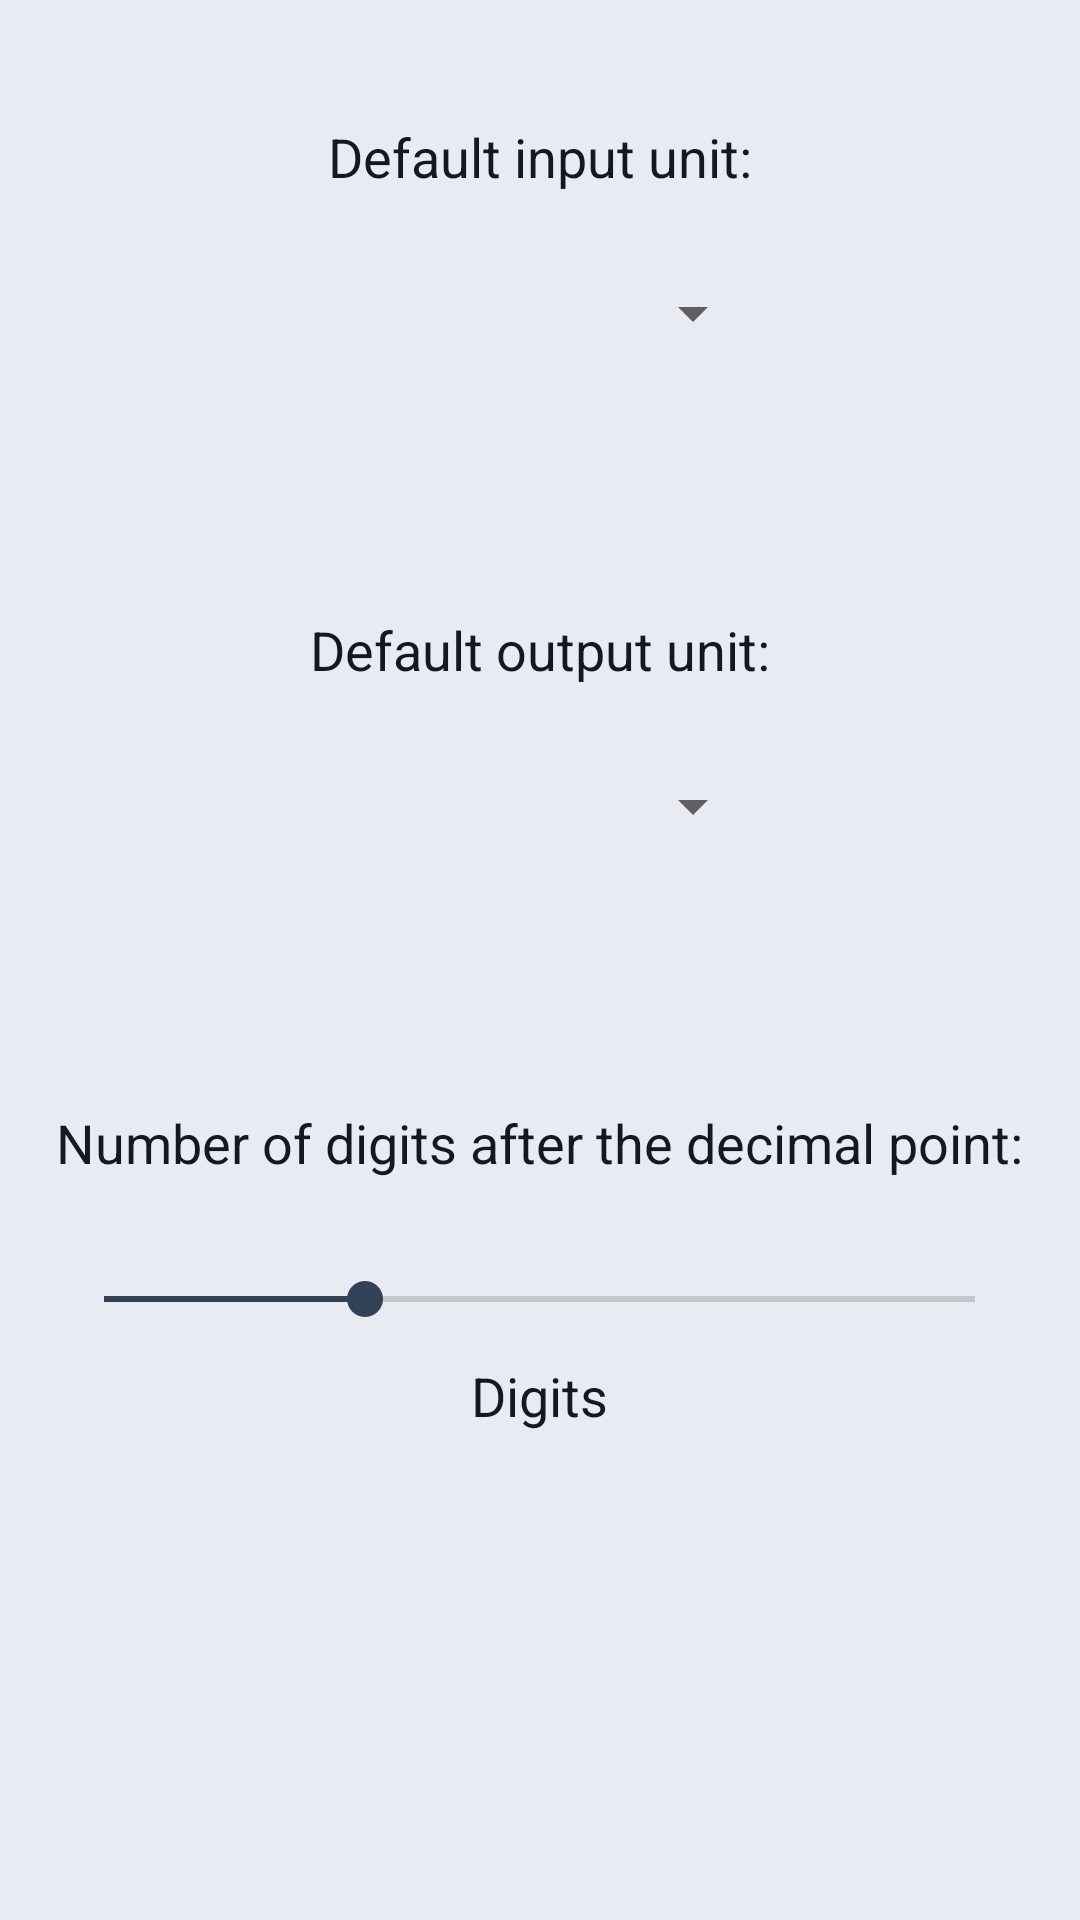

The Android layout XML behind this screen, and the referenced resources:
<!-- AndroidManifest.xml: application theme Theme.America2Goat -->
<!-- res/layout/fragment_dashboard.xml -->
<?xml version="1.0" encoding="utf-8"?>
<ScrollView xmlns:android="http://schemas.android.com/apk/res/android"
        xmlns:tools="http://schemas.android.com/tools"
        android:layout_width="match_parent"
        android:layout_height="match_parent"
        tools:context=".ui.dashboard.DashboardFragment">

    <LinearLayout
            android:layout_width="match_parent"
            android:layout_height="wrap_content"
            android:orientation="vertical"
            android:gravity="center"
            android:paddingBottom="@dimen/preferences_layout_margin">

        <LinearLayout
                android:id="@+id/input_unit_preference_layout"
                android:layout_width="wrap_content"
                android:layout_height="wrap_content"
                android:orientation="vertical"
                android:gravity="center"
                android:layout_marginVertical="@dimen/preferences_layout_margin">

            <TextView
                    android:id="@+id/input_unit_preference_text"
                    android:layout_width="wrap_content"
                    android:layout_height="wrap_content"
                    android:textAlignment="center"
                    android:text="@string/input_unit_preference"
                    android:textSize="18sp"
                    android:layout_marginBottom="@dimen/preferences_bottom_margin" />

            <Spinner
                    android:id="@+id/input_unit_preference_spinner"
                    android:layout_width="@dimen/preferences_spinner_width"
                    android:layout_height="wrap_content"
                    android:textAlignment="center"
                    android:padding="20dp" />

        </LinearLayout>

        <LinearLayout
                android:id="@+id/output_unit_preference_layout"
                android:layout_width="wrap_content"
                android:layout_height="match_parent"
                android:orientation="vertical"
                android:gravity="center"
                android:layout_marginVertical="@dimen/preferences_layout_margin">

            <TextView
                    android:id="@+id/output_unit_preference_text"
                    android:layout_width="wrap_content"
                    android:layout_height="wrap_content"
                    android:text="@string/output_unit_preference"
                    android:textSize="18sp"
                    android:layout_marginBottom="@dimen/preferences_bottom_margin" />

            <Spinner
                    android:id="@+id/output_unit_preference_spinner"
                    android:layout_width="@dimen/preferences_spinner_width"
                    android:layout_height="wrap_content"
                    android:textAlignment="center"
                    android:padding="20dp" />

        </LinearLayout>

        <LinearLayout
                android:id="@+id/round_preference_layout"
                android:layout_width="wrap_content"
                android:layout_height="match_parent"
                android:orientation="vertical"
                android:gravity="center"
                android:layout_marginVertical="@dimen/preferences_layout_margin">

            <TextView
                    android:id="@+id/round_preference_text"
                    android:layout_width="wrap_content"
                    android:layout_height="wrap_content"
                    android:text="@string/round_preference"
                    android:textSize="18sp"
                    android:layout_marginBottom="@dimen/preferences_bottom_margin" />

            <SeekBar
                    android:id="@+id/round_preference_seek_bar"
                    android:layout_width="match_parent"
                    android:layout_height="40dp"
                    android:thumbTint="?colorPrimary"
                    android:progressTint="?colorPrimary"
                    android:max="@integer/round_seek_bar_max"
                    android:min="@integer/round_seek_bar_min"
                    android:progress="4" />

            <TextView
                    android:id="@+id/selected_round_preference_text"
                    android:layout_width="wrap_content"
                    android:layout_height="wrap_content"
                    android:text="@string/digits"
                    android:textSize="18sp" />

        </LinearLayout>

    </LinearLayout>

</ScrollView>
<!-- resources referenced by this layout -->
<resources>
  <dimen name="preferences_bottom_margin">20dp</dimen>
  <dimen name="preferences_layout_margin">40dp</dimen>
  <dimen name="preferences_spinner_width">150sp</dimen>
  <integer name="round_seek_bar_max">11</integer>
  <integer name="round_seek_bar_min">1</integer>
  <string name="digits">Digits</string>
  <string name="input_unit_preference">Default input unit:</string>
  <string name="output_unit_preference">Default output unit:</string>
  <string name="round_preference">Number of digits after the decimal point:</string>
  <style name="Theme.America2Goat" parent="Theme.MaterialComponents.DayNight.NoActionBar">
          
          <item name="colorPrimary">@color/dark_blue_for_light_mode</item>
          <item name="colorPrimaryVariant">@color/dark_purple_for_light_mode</item>
          <item name="colorOnPrimary">@color/white</item>
          
          <item name="colorSecondary">@color/light_purple_for_light_mode</item>
          <item name="colorSecondaryVariant">@color/dark_purple_for_light_mode</item>
          <item name="colorOnSecondary">@color/black</item>
          
          <item name="android:colorBackground">@color/cool_white_for_light_mode</item>
          <item name="android:textColor">@color/cool_black_for_light_mode</item>
          
          <item name="android:statusBarColor">?android:colorBackground</item>
      </style>
  <color name="dark_blue_for_light_mode">#FF324358</color>
  <color name="dark_purple_for_light_mode">#FF5B4F8C</color>
  <color name="white">#FFFFFFFF</color>
  <color name="light_purple_for_light_mode">#FF9A97C4</color>
  <color name="black">#FF000000</color>
  <color name="cool_white_for_light_mode">#FFE8ECF2</color>
  <color name="cool_black_for_light_mode">#FF121921</color>
</resources>
